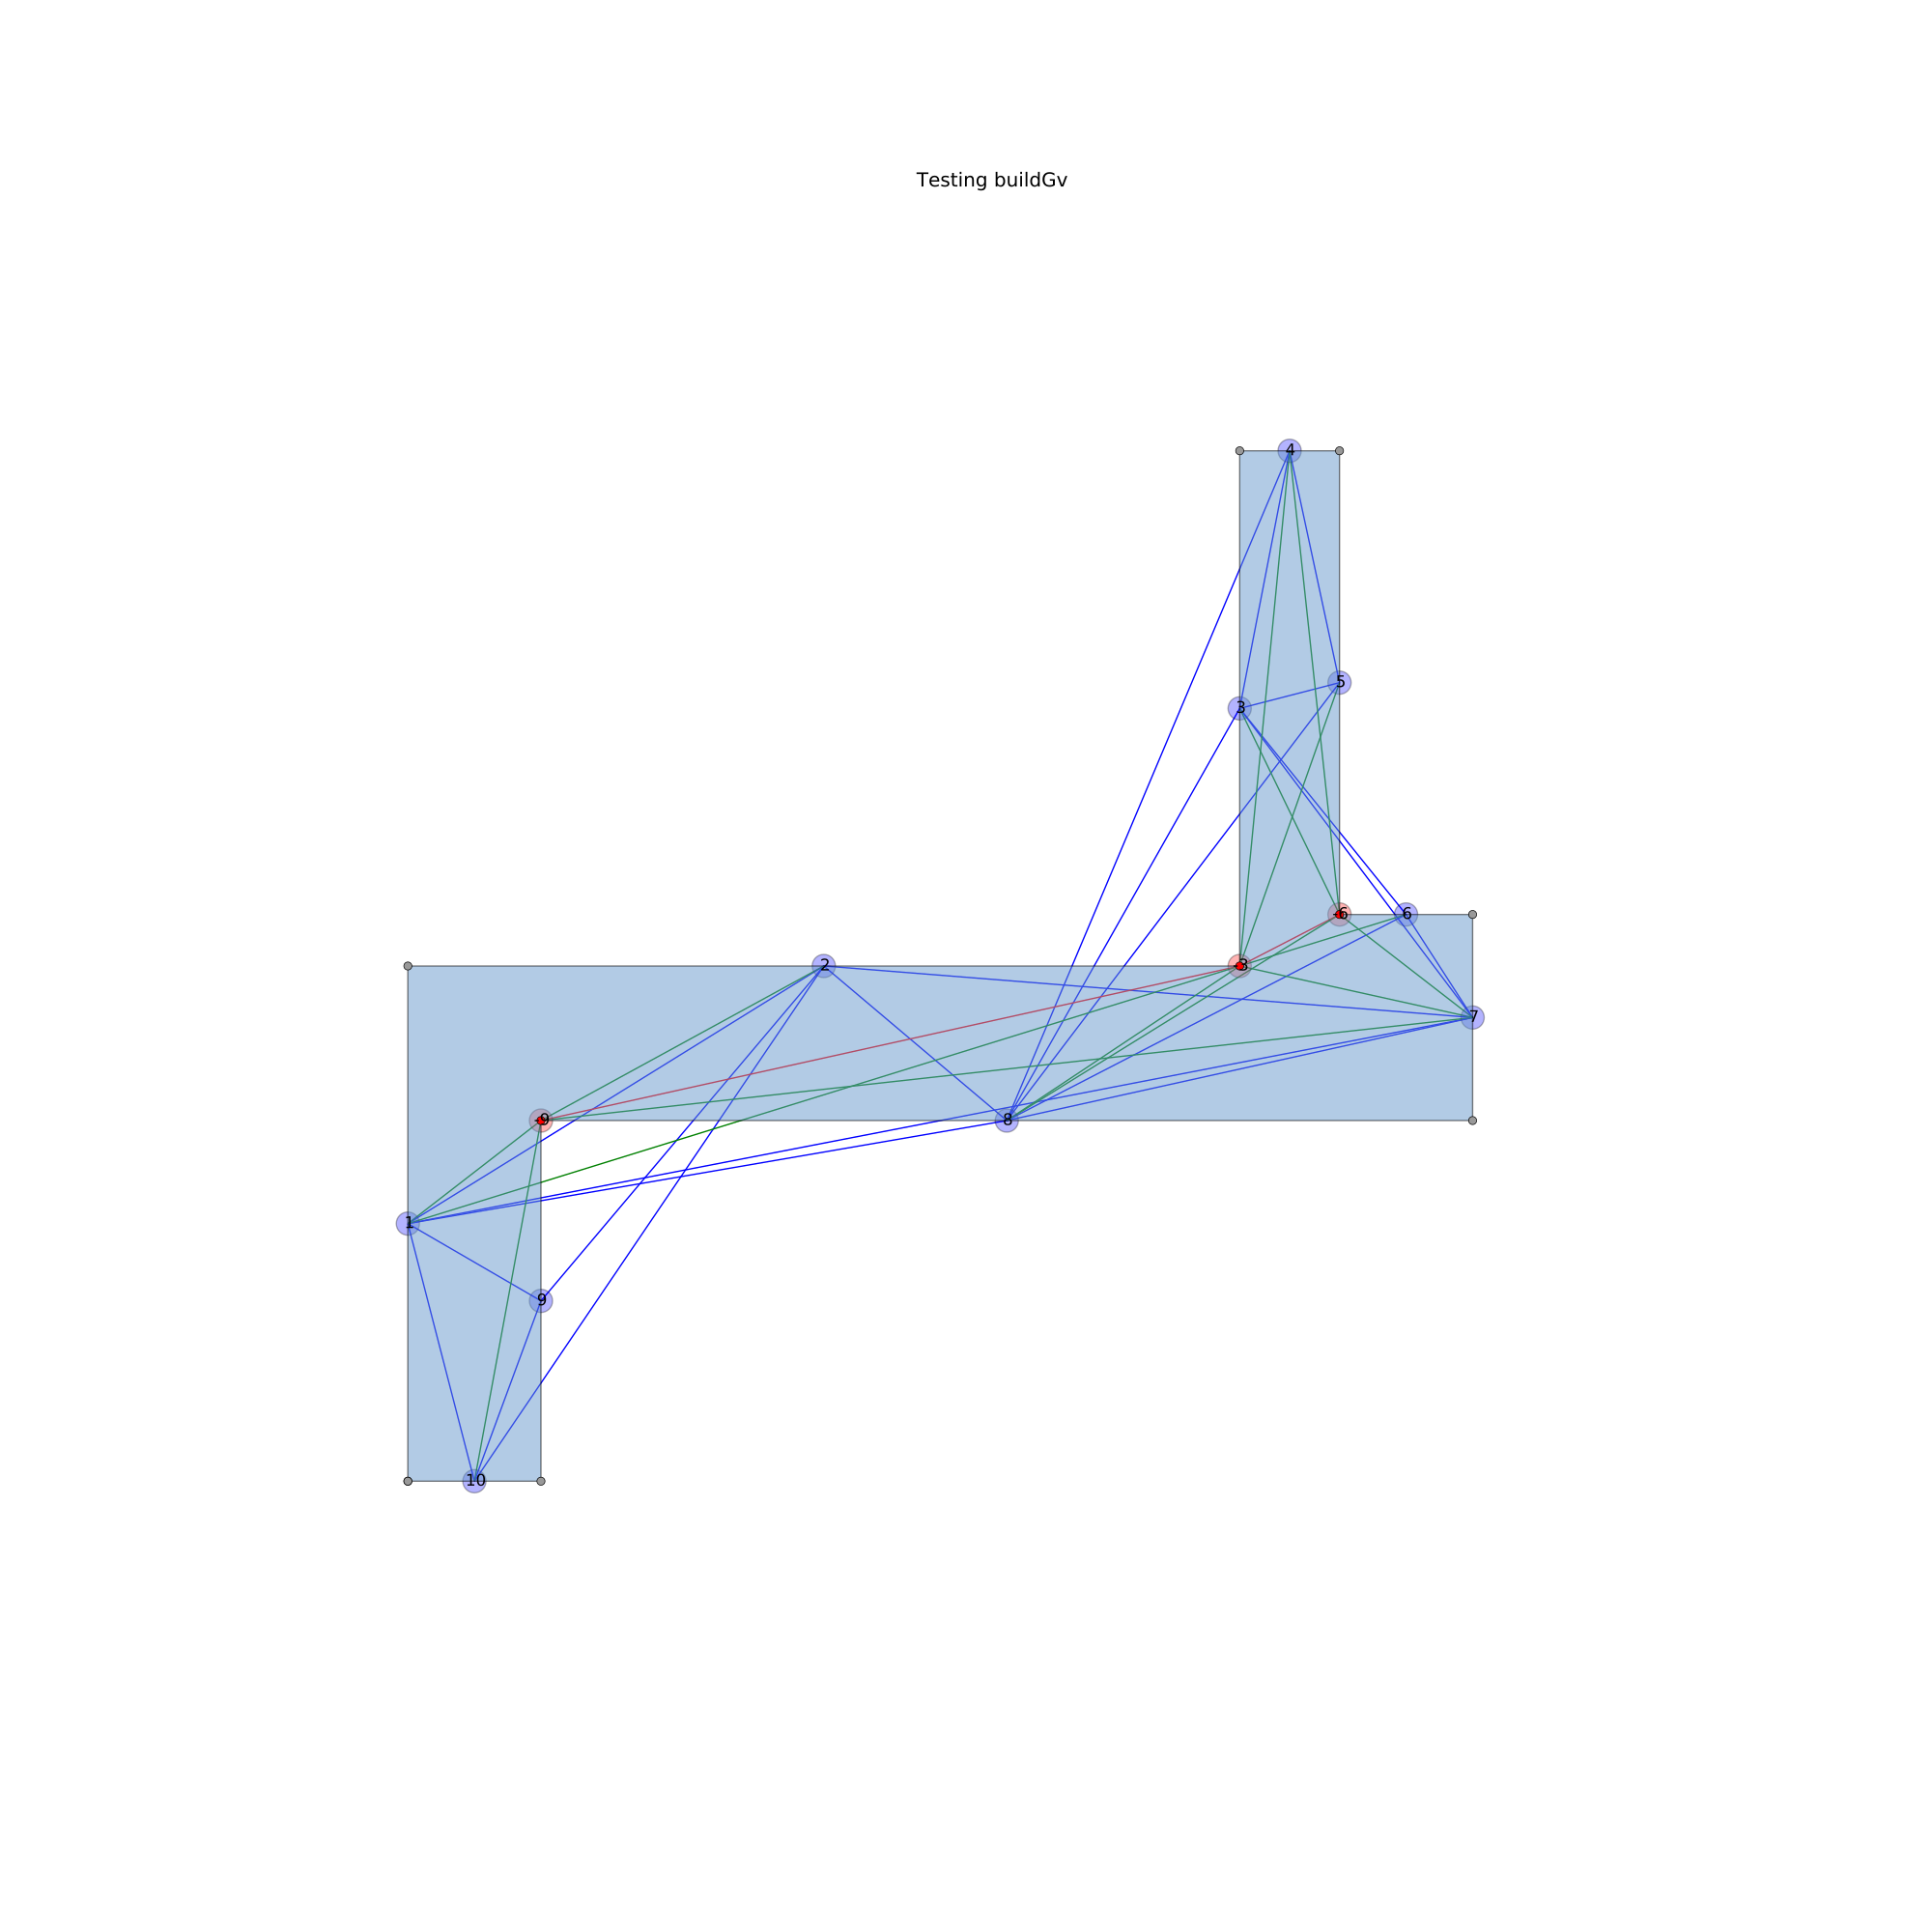

This figure's Python source:
from pylayers.util.geomutil import *
import shapely.geometry as shg
import matplotlib.pyplot as plt
points  = shg.MultiPoint([(0, 0), (0, 1), (2.5,1), (2.5, 2),                                           (2.8,2), (2.8, 1.1), (3.2, 1.1),                                           (3.2, 0.7), (0.4, 0.7), (0.4, 0)])
polyg   = Polygon(points)
Gv      = polyg.buildGv(show=True)
plt.axis('off')
# (-0.5, 4.0, -0.5, 2.5)
title = plt.title('Testing buildGv')
